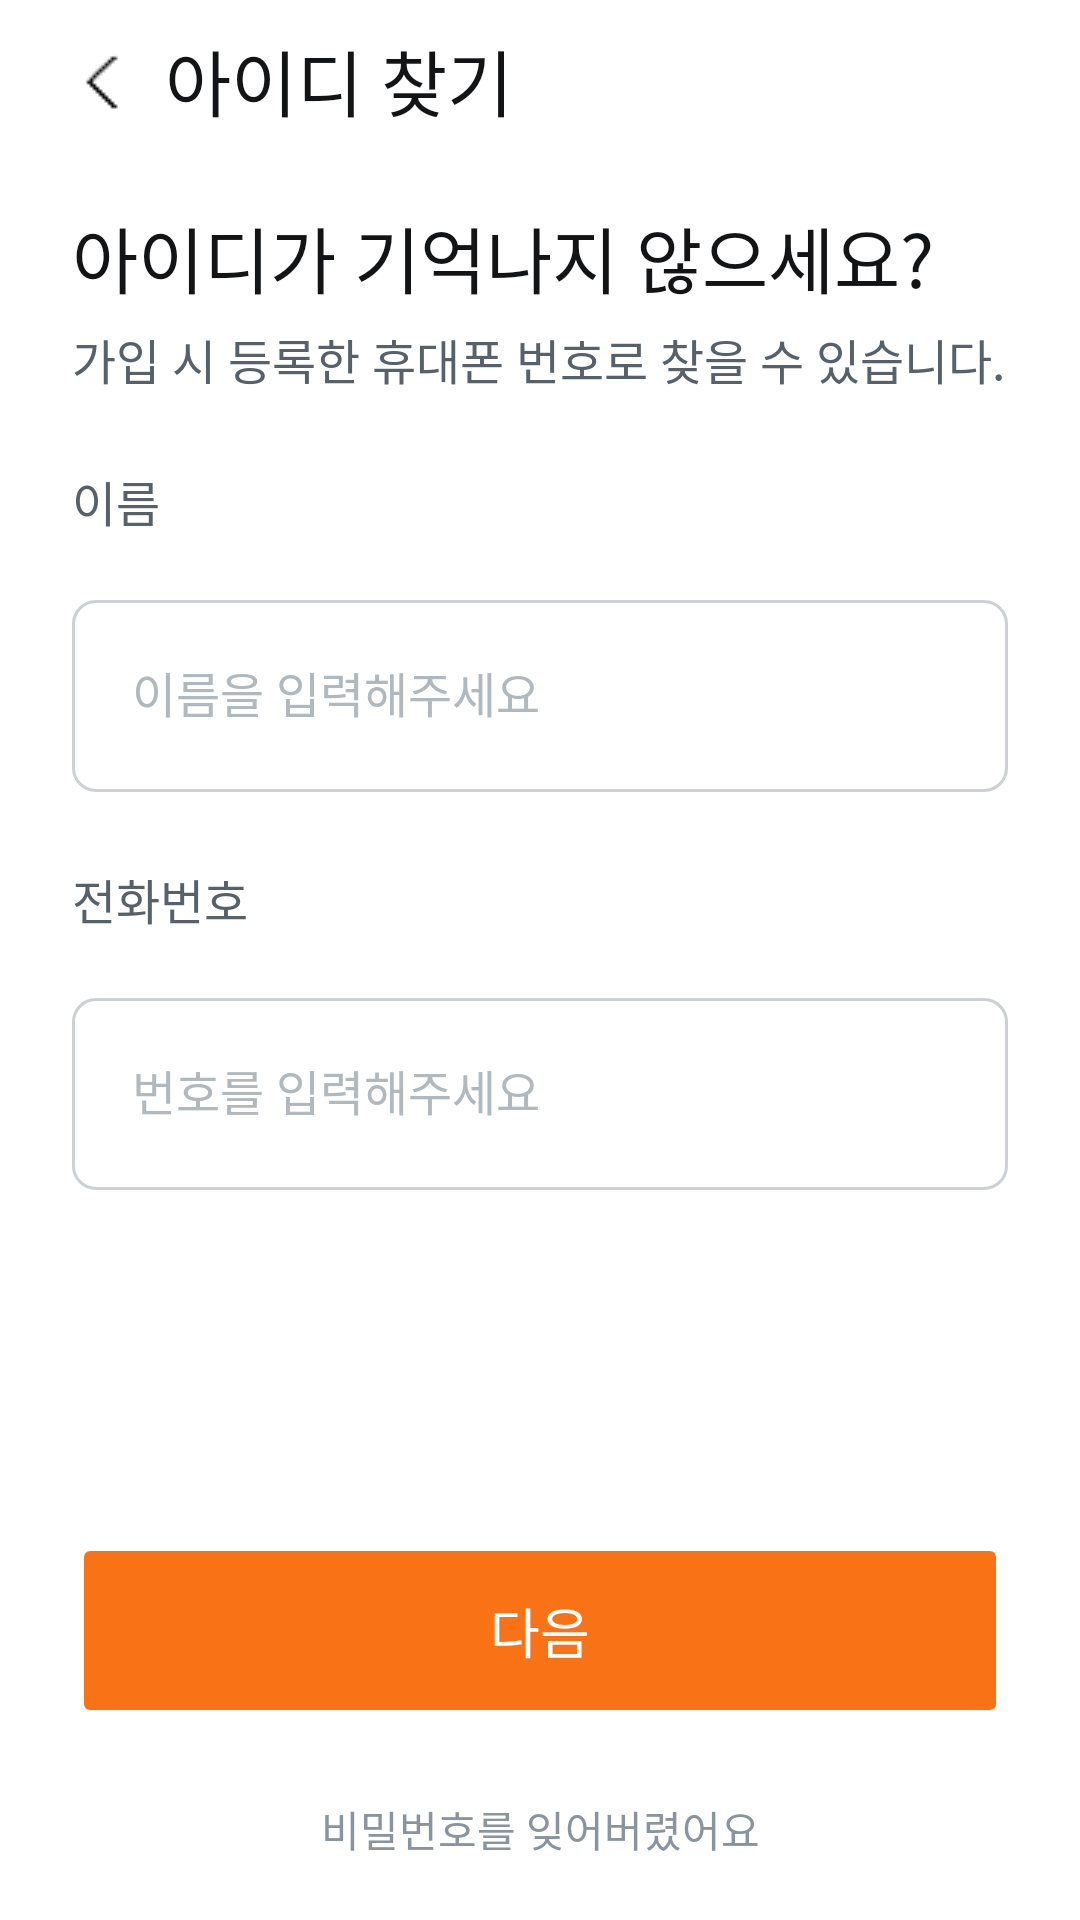

Produce the Android XML layout that renders to this screen, including the resource entries it uses.
<!-- AndroidManifest.xml: application theme Theme.Smart_Safety_Management -->
<!-- res/layout/find_id.xml -->
<?xml version="1.0" encoding="utf-8"?>
<androidx.constraintlayout.widget.ConstraintLayout
    xmlns:android="http://schemas.android.com/apk/res/android"
    xmlns:app="http://schemas.android.com/apk/res-auto"
    android:layout_width="match_parent"
    android:layout_height="match_parent"
    android:background="@color/base">

    
    <ImageButton
        android:id="@+id/backButton"
        android:layout_width="23dp"
        android:layout_height="29dp"
        android:layout_marginStart="24dp"
        android:layout_marginTop="12dp"
        android:background="?attr/selectableItemBackgroundBorderless"
        app:layout_constraintStart_toStartOf="parent"
        app:layout_constraintTop_toTopOf="parent"
        app:srcCompat="@drawable/icon_back"
        app:tint="@color/gray900_gray50"/>

    
    <TextView
        android:id="@+id/find_id"
        android:layout_width="wrap_content"
        android:layout_height="wrap_content"
        android:layout_marginStart="8dp"
        android:fontFamily="@font/pretendard_bold"
        android:text="아이디 찾기"
        android:letterSpacing="0"
        android:textColor="@color/gray900_gray50"
        android:textSize="24sp"
        app:layout_constraintBottom_toBottomOf="@id/backButton"
        app:layout_constraintStart_toEndOf="@id/backButton"
        app:layout_constraintTop_toTopOf="@id/backButton" />

    
    <TextView
        android:id="@+id/txt_message1"
        android:layout_width="wrap_content"
        android:layout_height="wrap_content"
        android:layout_marginStart="24dp"
        android:layout_marginTop="24dp"
        android:fontFamily="@font/pretendard_bold"
        android:text="아이디가 기억나지 않으세요?"
        android:letterSpacing="0"
        android:textColor="@color/gray900_gray50"
        android:textSize="24sp"
        app:layout_constraintStart_toStartOf="parent"
        app:layout_constraintTop_toBottomOf="@id/find_id" />

    
    <TextView
        android:id="@+id/txt_message2"
        android:layout_width="wrap_content"
        android:layout_height="wrap_content"
        android:layout_marginStart="24dp"
        android:layout_marginTop="5dp"
        android:fontFamily="@font/pretendard_medium"
        android:text="가입 시 등록한 휴대폰 번호로 찾을 수 있습니다."
        android:letterSpacing="0"
        android:textColor="@color/gray700_gray400"
        android:textSize="16sp"
        app:layout_constraintStart_toStartOf="parent"
        app:layout_constraintTop_toBottomOf="@id/txt_message1" />

    
    <TextView
        android:id="@+id/tv_name_label"
        android:layout_width="wrap_content"
        android:layout_height="wrap_content"
        android:layout_marginStart="24dp"
        android:layout_marginTop="24dp"
        android:fontFamily="@font/pretendard_medium"
        android:text="이름"
        android:letterSpacing="0"
        android:textColor="@color/gray700_gray400"
        android:textSize="16sp"
        app:layout_constraintStart_toStartOf="parent"
        app:layout_constraintTop_toBottomOf="@id/txt_message2" />

    
    <com.google.android.material.textfield.TextInputLayout
        android:id="@+id/til_write_name"
        android:layout_width="0dp"
        android:layout_height="wrap_content"
        android:layout_marginTop="16dp"
        android:layout_marginStart="24dp"
        android:layout_marginEnd="24dp"
        android:textColorHint="@color/et_hint_color"
        app:boxBackgroundMode="outline"
        app:boxBackgroundColor="@color/white_gray900"
        app:boxStrokeWidth="1dp"
        app:boxStrokeWidthFocused="1dp"
        app:boxStrokeColor="@color/til_stroke"
        app:boxCornerRadiusTopStart="8dp"
        app:boxCornerRadiusTopEnd="8dp"
        app:boxCornerRadiusBottomStart="8dp"
        app:boxCornerRadiusBottomEnd="8dp"
        app:layout_constraintTop_toBottomOf="@id/tv_name_label"
        app:layout_constraintStart_toStartOf="parent"
        app:layout_constraintEnd_toEndOf="parent"
        app:hintTextColor="@color/et_hint_color">

        <com.google.android.material.textfield.TextInputEditText
            android:id="@+id/et_name"
            android:layout_width="match_parent"
            android:layout_height="64dp"
            android:fontFamily="@font/pretendard_medium"
            android:hint="이름을 입력해주세요"
            android:letterSpacing="0"
            android:textColor="@color/black_white"
            android:padding="20dp"
            android:maxLines="1"
            android:textCursorDrawable="@null"/>
    </com.google.android.material.textfield.TextInputLayout>

    
    <TextView
        android:id="@+id/tv_phone_number_label"
        android:layout_width="wrap_content"
        android:layout_height="wrap_content"
        android:layout_marginStart="24dp"
        android:layout_marginTop="24dp"
        android:fontFamily="@font/pretendard_medium"
        android:text="전화번호"
        android:letterSpacing="0"
        android:textColor="@color/gray700_gray400"
        android:textSize="16sp"
        app:layout_constraintStart_toStartOf="parent"
        app:layout_constraintTop_toBottomOf="@id/til_write_name" />

    
    <com.google.android.material.textfield.TextInputLayout
        android:id="@+id/til_write_phone_number"
        android:layout_width="0dp"
        android:layout_height="wrap_content"
        android:layout_marginStart="24dp"
        android:layout_marginTop="16dp"
        android:layout_marginEnd="24dp"
        android:textColorHint="@color/et_hint_color"
        app:boxBackgroundMode="outline"
        app:boxBackgroundColor="@color/white_gray900"
        app:boxStrokeWidth="1dp"
        app:boxStrokeWidthFocused="1dp"
        app:boxStrokeColor="@color/til_stroke"
        app:boxCornerRadiusTopStart="8dp"
        app:boxCornerRadiusTopEnd="8dp"
        app:boxCornerRadiusBottomStart="8dp"
        app:boxCornerRadiusBottomEnd="8dp"
        app:layout_constraintStart_toStartOf="parent"
        app:layout_constraintEnd_toEndOf="parent"
        app:layout_constraintTop_toBottomOf="@id/tv_phone_number_label"
        app:hintTextColor="@color/et_hint_color">

        <com.google.android.material.textfield.TextInputEditText
            android:id="@+id/et_phone_number"
            android:layout_width="match_parent"
            android:layout_height="64dp"
            android:fontFamily="@font/pretendard_medium"
            android:hint="번호를 입력해주세요"
            android:letterSpacing="0"
            android:textColor="@color/black_white"
            android:padding="20dp"
            android:inputType="phone"
            android:maxLength="13"
            android:textCursorDrawable="@null"/>
    </com.google.android.material.textfield.TextInputLayout>

    
    <Button
        android:id="@+id/next_button"
        android:layout_width="0dp"
        android:layout_height="65dp"
        android:layout_marginBottom="64dp"
        android:layout_marginStart="24dp"
        android:layout_marginEnd="24dp"
        android:backgroundTint="#F97316"
        android:text="다음"
        android:letterSpacing="0"
        android:textColor="@color/white_black"
        android:textSize="18sp"
        android:fontFamily="@font/pretendard_semibold"
        android:stateListAnimator="@null"
        app:cornerRadius="8dp"
        app:layout_constraintBottom_toBottomOf="parent"
        app:layout_constraintStart_toStartOf="parent"
        app:layout_constraintEnd_toEndOf="parent" />

    
    <TextView
        android:id="@+id/tv_find_password"
        android:layout_width="wrap_content"
        android:layout_height="wrap_content"
        android:layout_marginTop="24dp"
        android:layout_marginBottom="21dp"
        android:fontFamily="@font/pretendard_medium"
        android:text="비밀번호를 잊어버렸어요"
        android:letterSpacing="0"
        android:textColor="@color/gray400_gray700"
        android:textSize="14sp"
        app:layout_constraintTop_toBottomOf="@id/next_button"
        app:layout_constraintBottom_toBottomOf="parent"
        app:layout_constraintStart_toStartOf="parent"
        app:layout_constraintEnd_toEndOf="parent" />

</androidx.constraintlayout.widget.ConstraintLayout>
<!-- resources referenced by this layout -->
<resources>
  <color name="base">#FFFFFF</color>
  <color name="black_white">#000000</color>
  <color name="gray400_gray700">#8A949E</color>
  <color name="gray700_gray400">#58616A</color>
  <color name="gray900_gray50">#131416</color>
  <color name="white_black">#FFFFFF</color>
  <color name="white_gray900">#FFFFFF</color>
  <!-- drawable icon_back: png bitmap (drawable, 374 bytes) -->
  <style name="Theme.Smart_Safety_Management" parent="Theme.MaterialComponents.DayNight.NoActionBar">
  
          <item name="android:letterSpacing">0</item>
          <item name="materialButtonStyle">@style/Widget.App.Button</item>
  
          
          <item name="android:statusBarColor">@color/white</item>
          <item name="android:windowLightStatusBar">true</item>
      </style>
  <style name="Widget.App.Button" parent="Widget.MaterialComponents.Button">
          <item name="android:textAllCaps">false</item>
          <item name="android:letterSpacing">0</item>
      </style>
  <color name="white">#FFFFFF</color>
</resources>
